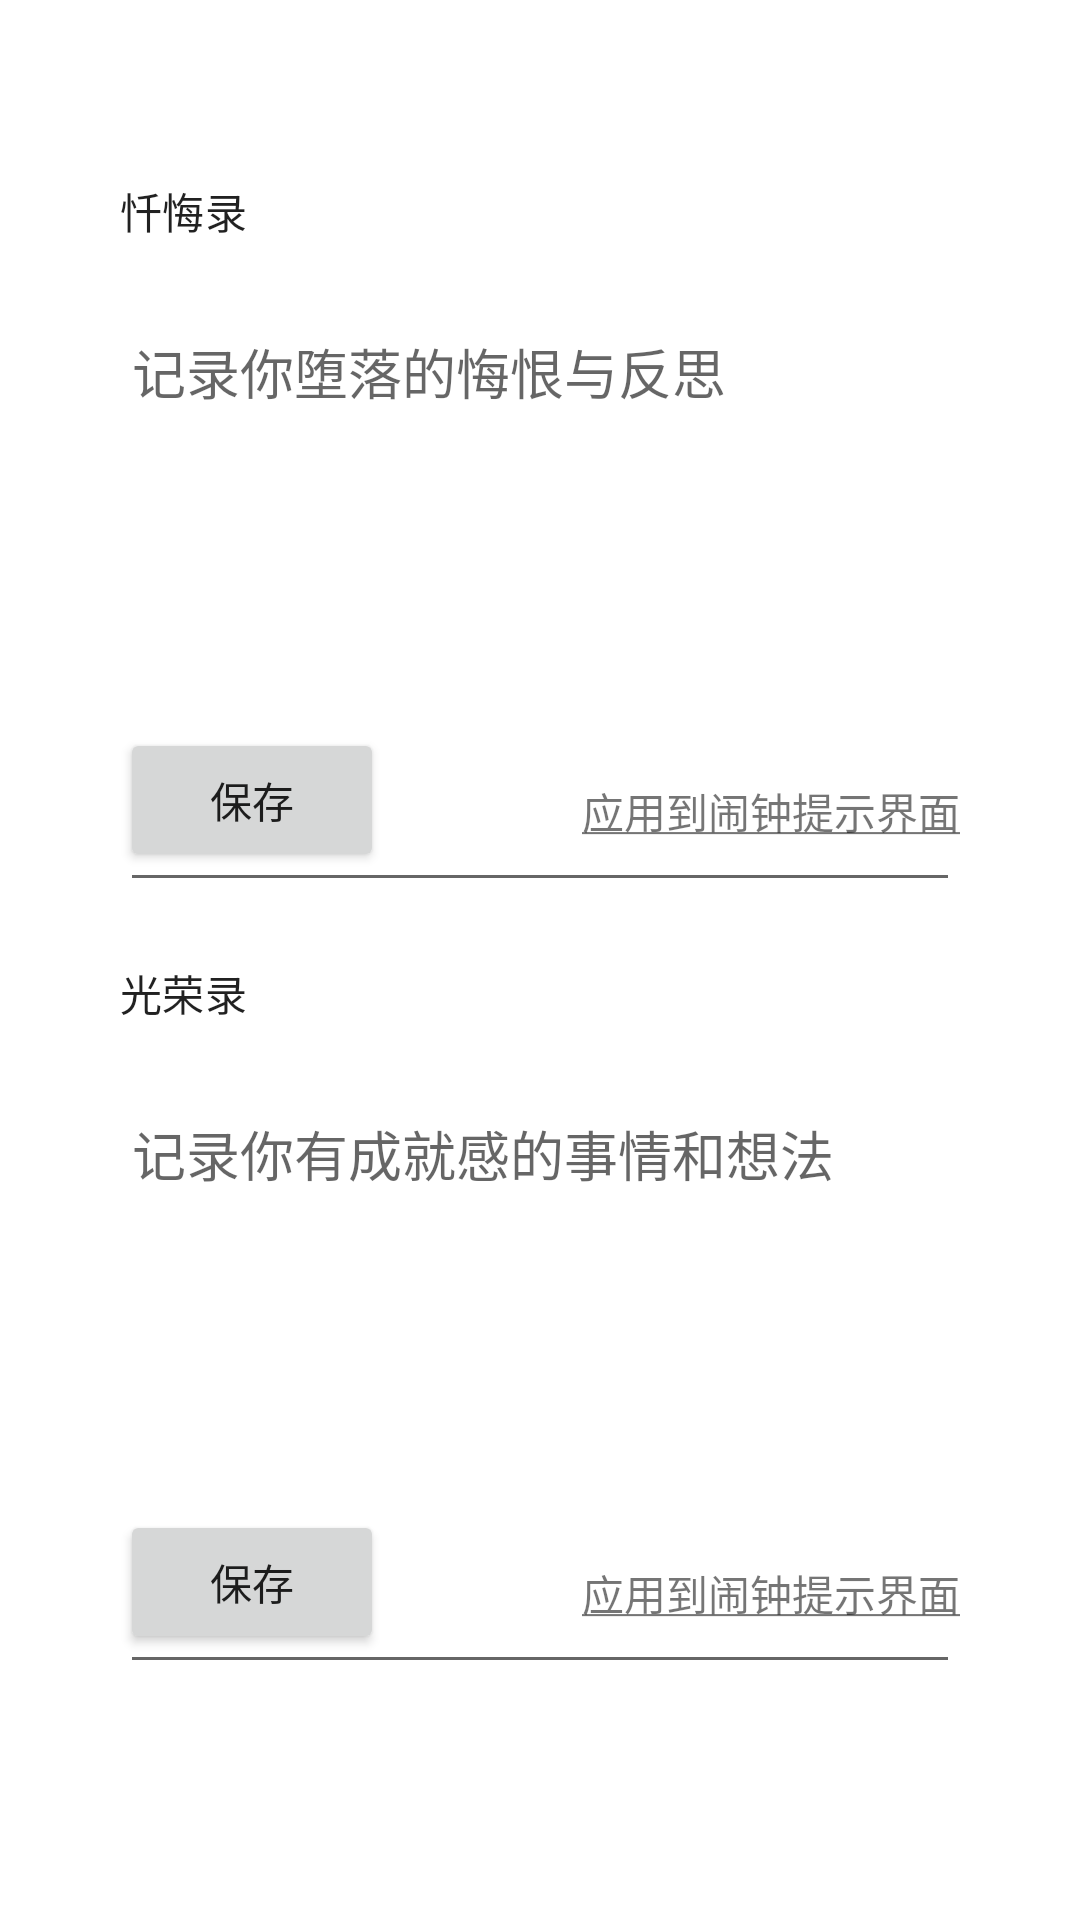

Here is an Android app screen rendered from its layout file. Give the layout XML and the strings, colors and styles it references.
<!-- AndroidManifest.xml: application theme AppTheme -->
<!-- res/layout/fragment_glories_confessions.xml -->
<?xml version="1.0" encoding="utf-8"?>
<LinearLayout xmlns:android="http://schemas.android.com/apk/res/android"
    xmlns:tools="http://schemas.android.com/tools"
    android:layout_width="match_parent"
    android:layout_height="match_parent"
    android:layout_margin="@dimen/small_padding"
    android:orientation="vertical"
    android:padding="@dimen/big_padding"
    tools:context=".GloriesConfessionsFragment">

    <TextView
        android:textAppearance="@style/TextAppearance.MaterialComponents.Subtitle2"
        android:layout_width="wrap_content"
        android:layout_height="wrap_content"
        android:layout_marginVertical="@dimen/small_padding"
        android:text="忏悔录"/>

    <FrameLayout
        android:layout_width="match_parent"
        android:layout_height="wrap_content">

        <Button
            android:id="@+id/save_confessions"
            android:layout_width="wrap_content"
            android:layout_height="wrap_content"
            android:text="保存"
            android:layout_marginBottom="10dp"
            android:layout_gravity="left|bottom"/>
        
        <EditText
            android:id="@+id/edit_confessions"
            android:layout_width="match_parent"
            android:layout_height="200dp"
            android:hint="记录你堕落的悔恨与反思"
            android:gravity="start"/>

        <TextView
            android:id="@+id/add_confessions_notification"
            android:layout_width="wrap_content"
            android:layout_height="wrap_content"
            android:layout_marginBottom="@dimen/small_padding"
            android:layout_gravity="end|bottom"
            android:text="@string/add_notification"/>

    </FrameLayout>

    <TextView
        android:textAppearance="@style/TextAppearance.MaterialComponents.Subtitle2"
        android:layout_width="wrap_content"
        android:layout_height="wrap_content"
        android:layout_marginVertical="@dimen/small_padding"
        android:text="光荣录"/>

    <FrameLayout
        android:layout_width="match_parent"
        android:layout_height="wrap_content">

        <Button
            android:id="@+id/save_glories"
            android:layout_width="wrap_content"
            android:layout_height="wrap_content"
            android:text="保存"
            android:layout_marginBottom="10dp"
            android:layout_gravity="left|bottom"/>

        <EditText
            android:id="@+id/edit_glories"
            android:layout_width="match_parent"
            android:layout_height="200dp"
            android:hint="记录你有成就感的事情和想法"
            android:gravity="start"/>

        <TextView
            android:id="@+id/add_glories_notification"
            android:layout_width="wrap_content"
            android:layout_height="wrap_content"
            android:layout_marginBottom="@dimen/small_padding"
            android:layout_gravity="end|bottom"
            android:text="@string/add_notification"/>

    </FrameLayout>



</LinearLayout>
<!-- resources referenced by this layout -->
<resources>
  <dimen name="big_padding">40dp</dimen>
  <dimen name="small_padding">20dp</dimen>
  <string name="add_notification"><u>应用到闹钟提示界面</u></string>
  <style name="AppTheme" parent="Theme.MaterialComponents.DayNight.NoActionBar">
          
          <item name="colorPrimary">@color/primaryColor</item>
          <item name="colorPrimaryDark">@color/primaryDarkColor</item>
          <item name="colorSecondary">@color/secondaryColor</item>
          
      </style>
  <color name="primaryColor">#7e57c2</color>
  <color name="primaryDarkColor">#4d2c91</color>
  <color name="secondaryColor">#eeeeee</color>
</resources>
